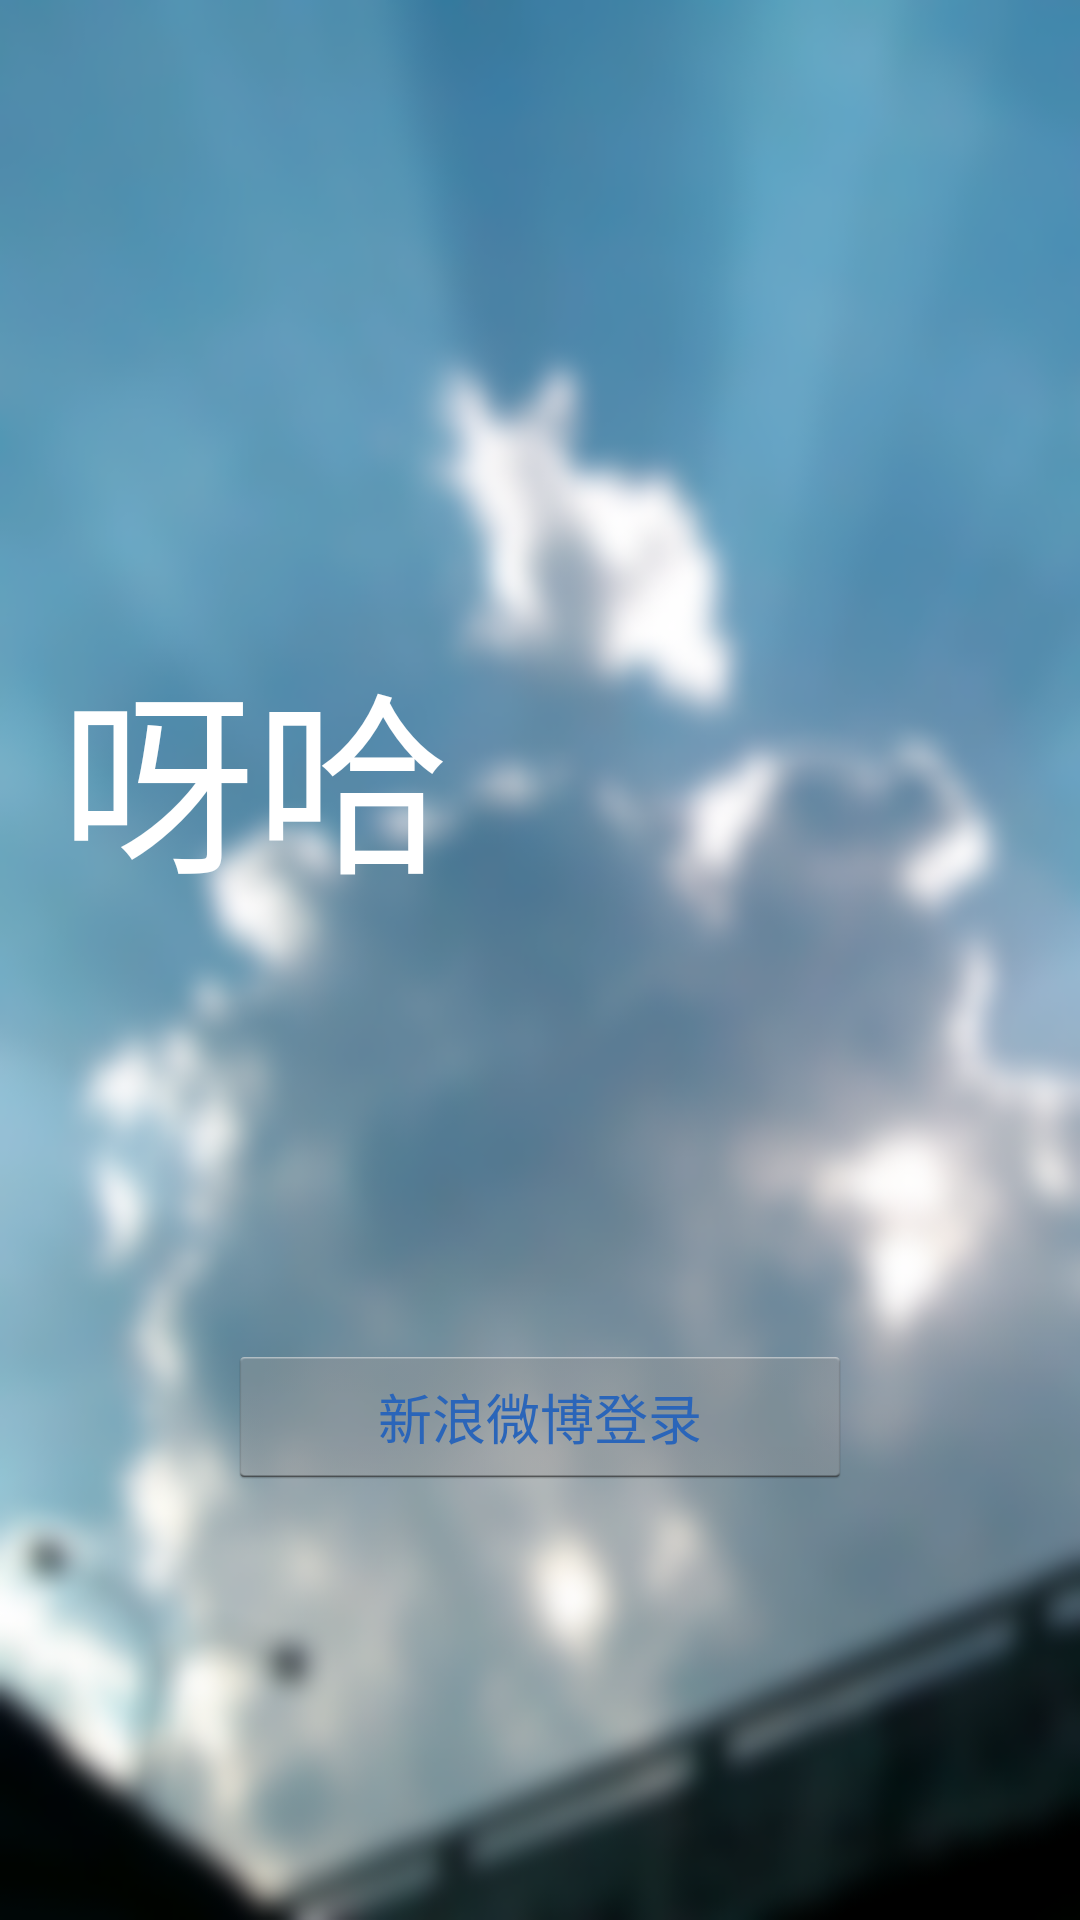

Layout XML and referenced resources for this Android screen:
<!-- AndroidManifest.xml: application theme AppTheme -->
<!-- res/layout/activity_login.xml -->
<?xml version="1.0" encoding="utf-8"?>
<LinearLayout xmlns:android="http://schemas.android.com/apk/res/android"
    android:layout_width="match_parent"
    android:layout_height="match_parent"
    android:background="@drawable/login_bg"
    android:orientation="vertical" >
    
    <TextView 
        android:layout_width="match_parent"
        android:layout_height="wrap_content"
        android:layout_weight="4"
        />

    <LinearLayout 
        android:layout_width="match_parent"
        android:layout_height="wrap_content"
        android:paddingLeft="20dp"
        android:layout_weight="3">
        
	    <TextView 
	        android:id="@+id/text_login_title"
	        android:layout_width="wrap_content"
	        android:layout_height="wrap_content"
	        android:text="@string/app_name"
	        android:textSize="65sp"
	        android:textColor="@color/white"
	        />
    </LinearLayout>

    <LinearLayout 
        android:layout_width="match_parent"
        android:layout_height="wrap_content"
        android:gravity="center_horizontal"
        android:layout_weight="3">
    
	    <Button 
	        android:id="@+id/weibo_login"
	        android:layout_width="wrap_content"
	        android:layout_height="wrap_content"
	        android:paddingLeft="50dp"
	        android:paddingRight="50dp"
	        android:text="@string/button_weibo_login"
	        android:drawableStart="@drawable/weibo_icon"
	        android:drawablePadding="10dp"
	        android:textColor="@color/weibo_login_text"
        />
    </LinearLayout>
</LinearLayout>
<!-- resources referenced by this layout -->
<resources>
  <color name="weibo_login_text">#2A65B9</color>
  <color name="white">#FFFFFFFF</color>
  <!-- drawable login_bg: png bitmap (drawable, 118744 bytes) -->
  <string name="app_name">呀哈</string>
  <string name="button_weibo_login">新浪微博登录</string>
  <style name="AppTheme" parent="AppBaseTheme">
          
          <item name="android:windowNoTitle">true</item>
          <item name="android:actionBarStyle">@style/myActionBarStyle</item>
      </style>
  <style name="AppBaseTheme" parent="android:style/Theme.Holo.Light">
          
      </style>
  <style name="myActionBarStyle" parent="android:style/Widget.Holo.ActionBar">
          <item name="android:background">#B6D2EC</item>
          <item name="android:titleTextStyle">@style/AcBar_titleStyle</item>
      </style>
  <style name="AcBar_titleStyle">
          <item name="android:textSize">18sp</item>
          <item name="android:textColor">#875958</item>
      </style>
</resources>
